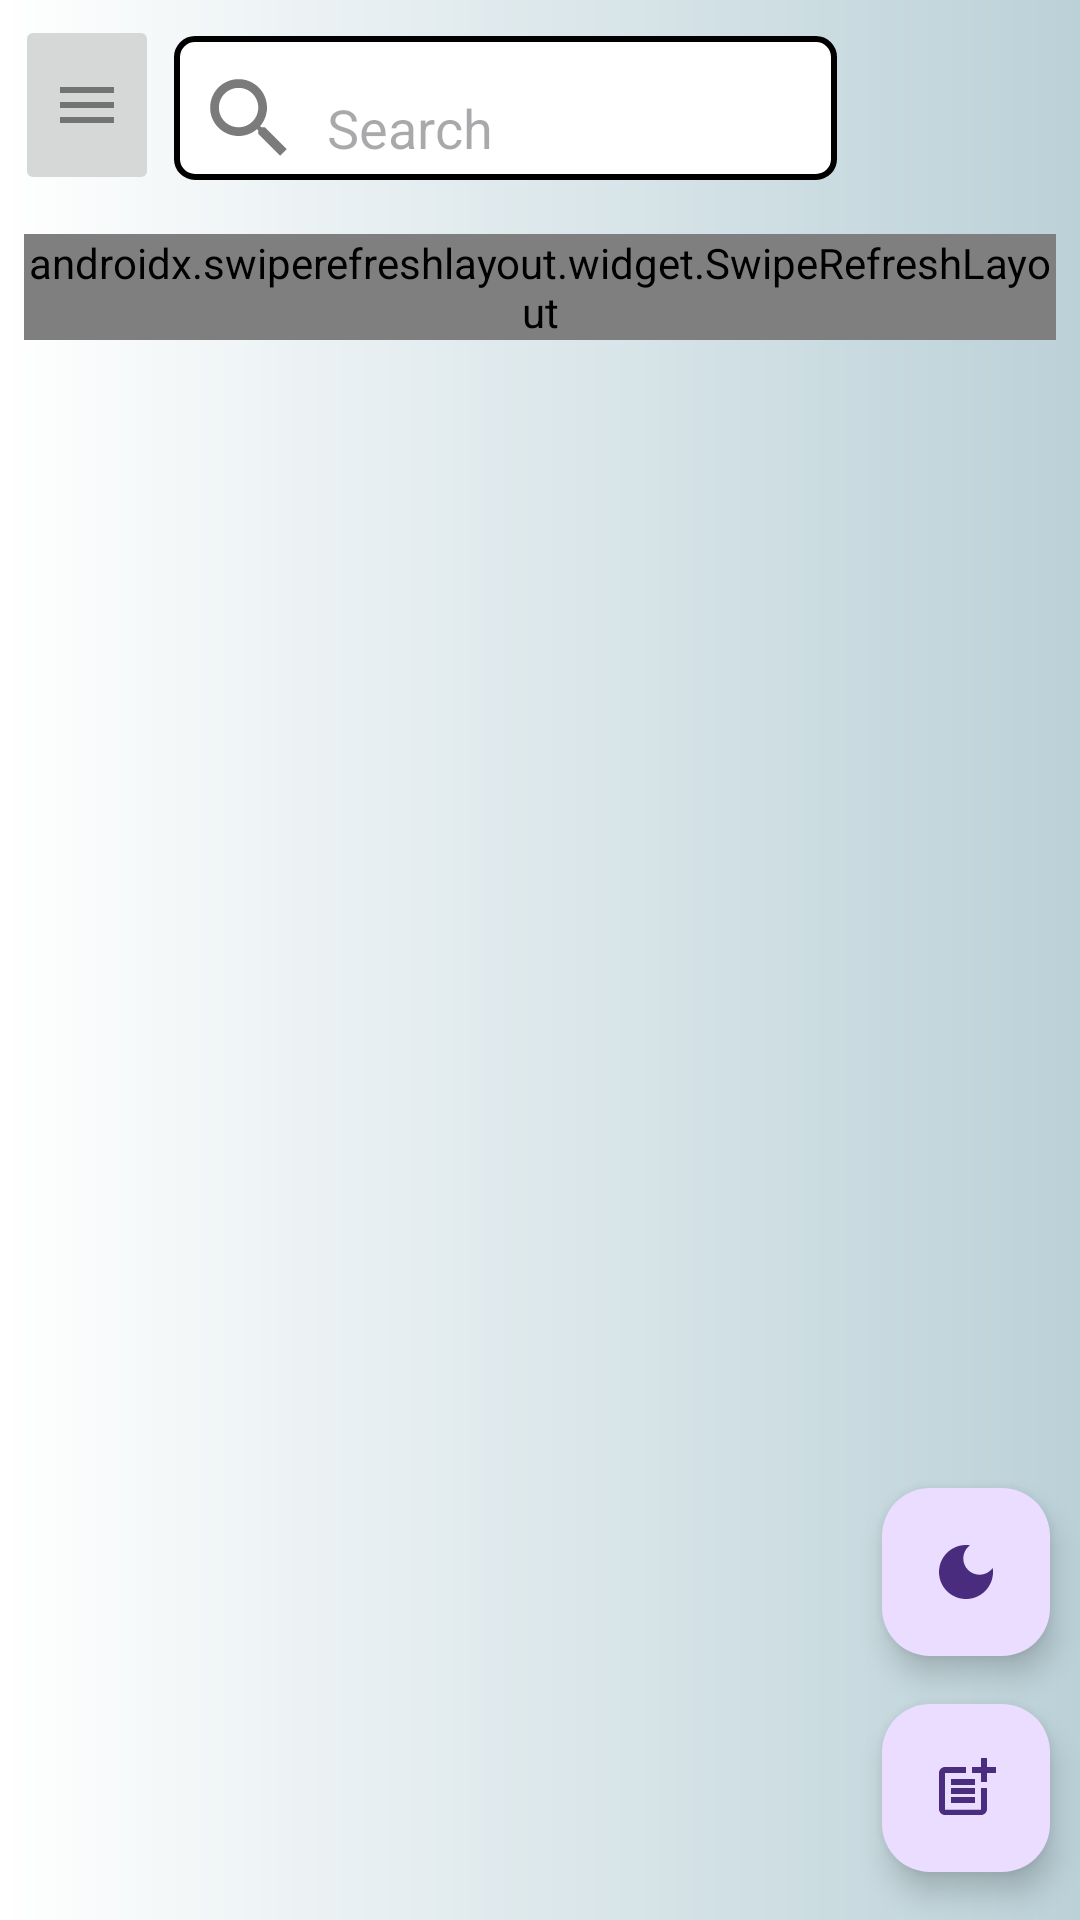

Produce the Android XML layout that renders to this screen, including the resource entries it uses.
<!-- AndroidManifest.xml: activity theme Theme.projectpart2 -->
<!-- res/layout/activity_feed.xml -->
<?xml version="1.0" encoding="utf-8"?>
<androidx.constraintlayout.widget.ConstraintLayout
    xmlns:android="http://schemas.android.com/apk/res/android"
    xmlns:app="http://schemas.android.com/apk/res-auto"
    xmlns:tools="http://schemas.android.com/tools"
    android:id="@+id/mainLayout"
    android:layout_width="wrap_content"
    android:layout_height="wrap_content"
    android:background="@drawable/gradient_background"
    android:orientation="vertical"
    android:text="@string/app_name"
    tools:context="com.example.projectpart2.activities.FeedActivity">

<androidx.constraintlayout.widget.ConstraintLayout
    android:id="@+id/top_feed_layout"
    android:layout_width="match_parent"
    android:layout_height="70dp"
    android:orientation="horizontal"
    android:padding="5dp"
    app:layout_constraintTop_toTopOf="parent">

    <RelativeLayout
        android:id="@+id/menuLayout"
        android:layout_width="48dp"
        android:layout_height="match_parent"
        app:layout_constraintLeft_toLeftOf="parent"
        android:layout_weight="1">

        <ImageButton
            android:id="@+id/imageMenuButton"
            android:layout_width="match_parent"
            android:layout_height="match_parent"
            android:src="@drawable/ic_menu"
            android:contentDescription="@string/image_button_description"
            android:layout_centerInParent="true"/>
    </RelativeLayout>

    <LinearLayout
        android:id="@+id/searchLayout"
        android:layout_width="0dp"
        android:layout_height="48dp"
        android:orientation="horizontal"
        android:layout_marginLeft="5dp"
        android:layout_gravity="center_vertical"
        android:padding="5dp"
        android:background="@drawable/search"
        android:layout_marginTop="7dp"
        app:layout_constraintTop_toTopOf="parent"
        app:layout_constraintLeft_toRightOf="@id/menuLayout"
        app:layout_constraintRight_toLeftOf="@id/user">

        <ImageView
            android:layout_width="40dp"
            android:layout_height="40dp"
            android:paddingTop="5dp"
            android:src="@drawable/ic_search" />

        <EditText
            android:id="@+id/etSearch"
            android:layout_width="match_parent"
            android:layout_height="48dp"
            android:layout_marginStart="2dp"
            android:inputType="text"
            android:hint="Search"
            android:textSize="18dp" />
    </LinearLayout>
    <LinearLayout
        android:id="@+id/user"
        android:layout_width="0dp"
        android:layout_height="65dp"
        android:orientation="horizontal"
        android:padding="5dp"
        android:layout_gravity="center"
        app:layout_constraintTop_toTopOf="parent"
        app:layout_constraintRight_toRightOf="parent">

        <TextView
            android:id="@+id/tvAuthor"
            android:layout_width="wrap_content"
            android:layout_height="wrap_content"
            android:textSize="15dp"
            android:textStyle="bold"
            android:layout_gravity="center_vertical"
            android:layout_marginLeft="5dp"
            android:layout_marginRight="6dp"
           />

        <com.google.android.material.imageview.ShapeableImageView
            android:id="@+id/authorImage"
            android:layout_width="55dp"
            android:layout_height="match_parent"
            app:shapeAppearanceOverlay="@style/CircularImageView"
            android:scaleType="centerCrop"/>
    </LinearLayout>
</androidx.constraintlayout.widget.ConstraintLayout>


        <androidx.swiperefreshlayout.widget.SwipeRefreshLayout
            android:id="@+id/refreshLayout"
            android:layout_width="match_parent"
            android:layout_height="0dp"
            android:layout_margin="8dp"
            app:layout_constraintLeft_toLeftOf="parent"
            app:layout_constraintRight_toRightOf="parent"
            app:layout_constraintTop_toBottomOf="@id/top_feed_layout">


        <androidx.recyclerview.widget.RecyclerView
            android:id="@+id/lstPosts"
            android:layout_width="match_parent"
            android:layout_height="wrap_content" />

    </androidx.swiperefreshlayout.widget.SwipeRefreshLayout>
    <com.google.android.material.floatingactionbutton.FloatingActionButton
        android:id="@+id/btnDarkMode"
        android:layout_width="wrap_content"
        android:layout_height="wrap_content"
        android:layout_marginEnd="10dp"
        android:layout_marginBottom="16dp"
        android:clickable="true"
        app:layout_constraintBottom_toTopOf="@id/btnAdd"
        app:layout_constraintEnd_toEndOf="parent"
        app:srcCompat="@drawable/ic_dark_mode"
        tools:ignore="SpeakableTextPresentCheck"
        android:background="@drawable/bottom_layout_buttons"/>

    <com.google.android.material.floatingactionbutton.FloatingActionButton
        android:id="@+id/btnAdd"
        android:layout_width="wrap_content"
        android:layout_height="wrap_content"
        android:layout_marginEnd="10dp"
        android:layout_marginBottom="16dp"
        android:clickable="true"
        app:layout_constraintBottom_toBottomOf="parent"
        app:layout_constraintEnd_toEndOf="parent"
        app:srcCompat="@drawable/ic_menu_add"
        android:contentDescription="Add post"
        android:background="@drawable/bottom_layout_buttons"/>




</androidx.constraintlayout.widget.ConstraintLayout>
<!-- resources referenced by this layout -->
<resources>
  <!-- drawable bottom_layout_buttons (drawable) -->
  <?xml version="1.0" encoding="utf-8"?>
  <shape xmlns:android="http://schemas.android.com/apk/res/android">
      <solid android:color="#FFFFFF"/> 
      <corners android:radius="10dp"/>
      <stroke android:width="1dp" android:color="#000000"/>
  </shape>
  <!-- drawable gradient_background (drawable) -->
  <?xml version="1.0" encoding="utf-8"?>
  <shape xmlns:android="http://schemas.android.com/apk/res/android"
      android:shape="rectangle">
      <gradient
          android:startColor="#FFFFFF"
          android:endColor="#BBD1D8" />  
  </shape>
  <!-- drawable ic_dark_mode: png bitmap (drawable-mdpi, 265 bytes) -->
  <!-- drawable ic_menu (drawable-anydpi) -->
  <vector xmlns:android="http://schemas.android.com/apk/res/android"
      android:width="24dp"
      android:height="24dp"
      android:viewportWidth="24"
      android:viewportHeight="24"
      android:tint="#5A5A5A"
      android:alpha="0.8">
    <path
        android:fillColor="@android:color/white"
        android:pathData="M3,18h18v-2L3,16v2zM3,13h18v-2L3,11v2zM3,6v2h18L21,6L3,6z"/>
  </vector>
  <!-- drawable ic_menu_add (drawable-anydpi) -->
  <vector xmlns:android="http://schemas.android.com/apk/res/android"
      android:width="24dp"
      android:height="24dp"
      android:viewportWidth="24"
      android:viewportHeight="24"
      android:tint="#5A5A5A"
      android:alpha="0.8">
    <path
        android:fillColor="@android:color/white"
        android:pathData="M17,19.22H5V7h7V5H5C3.9,5 3,5.9 3,7v12c0,1.1 0.9,2 2,2h12c1.1,0 2,-0.9 2,-2v-7h-2V19.22z"/>
    <path
        android:fillColor="@android:color/white"
        android:pathData="M19,2h-2v3h-3c0.01,0.01 0,2 0,2h3v2.99c0.01,0.01 2,0 2,0V7h3V5h-3V2z"/>
    <path
        android:fillColor="@android:color/white"
        android:pathData="M7,9h8v2h-8z"/>
    <path
        android:fillColor="@android:color/white"
        android:pathData="M7,12l0,2l8,0l0,-2l-3,0z"/>
    <path
        android:fillColor="@android:color/white"
        android:pathData="M7,15h8v2h-8z"/>
  </vector>
  <!-- drawable ic_search (drawable-anydpi) -->
  <vector xmlns:android="http://schemas.android.com/apk/res/android"
      android:width="24dp"
      android:height="24dp"
      android:viewportWidth="24"
      android:viewportHeight="24"
      android:tint="#5A5A5A"
      android:alpha="0.8">
    <path
        android:fillColor="@android:color/white"
        android:pathData="M15.5,14h-0.79l-0.28,-0.27C15.41,12.59 16,11.11 16,9.5 16,5.91 13.09,3 9.5,3S3,5.91 3,9.5 5.91,16 9.5,16c1.61,0 3.09,-0.59 4.23,-1.57l0.27,0.28v0.79l5,4.99L20.49,19l-4.99,-5zM9.5,14C7.01,14 5,11.99 5,9.5S7.01,5 9.5,5 14,7.01 14,9.5 11.99,14 9.5,14z"/>
  </vector>
  <!-- drawable search (drawable) -->
  <?xml version="1.0" encoding="utf-8"?>
  <shape xmlns:android="http://schemas.android.com/apk/res/android">
      <solid android:color="@color/white"/> 
      <stroke android:width="2dp" android:color="@color/black"/> 
      <corners android:radius="6dp"/> 
  
  </shape>
  <string name="app_name">My Social Media</string>
  <string name="image_button_description">Menu</string>
  <style name="CircularImageView" parent="">
          <item name="cornerFamily">rounded</item>
          <item name="cornerSize">50%</item>
      </style>
  <style name="Theme.projectpart2" parent="Base.Theme.projectpart2" />
  <color name="white">#FFFFFFFF</color>
  <color name="black">#FF000000</color>
  <style name="Base.Theme.projectpart2" parent="Theme.Material3.DayNight.NoActionBar">
          
          
      </style>
</resources>
